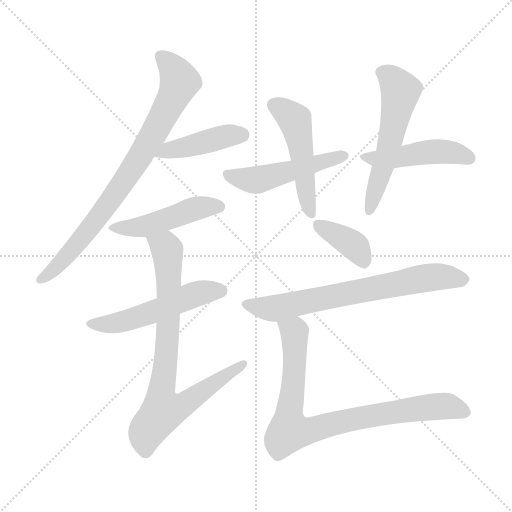
t = 0.00 s
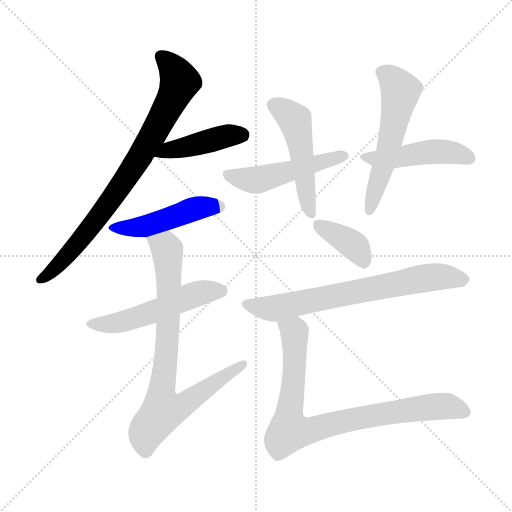
t = 1.74 s
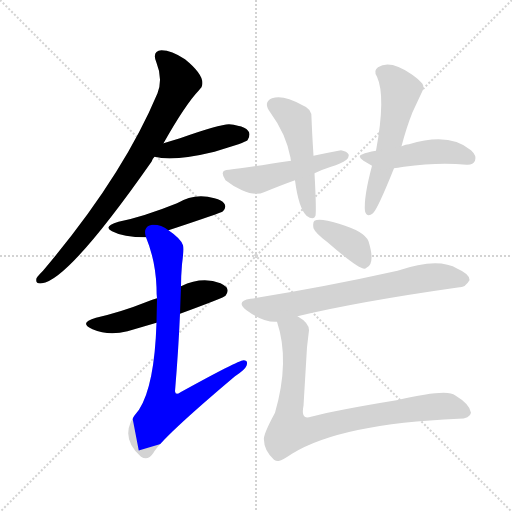
t = 3.47 s
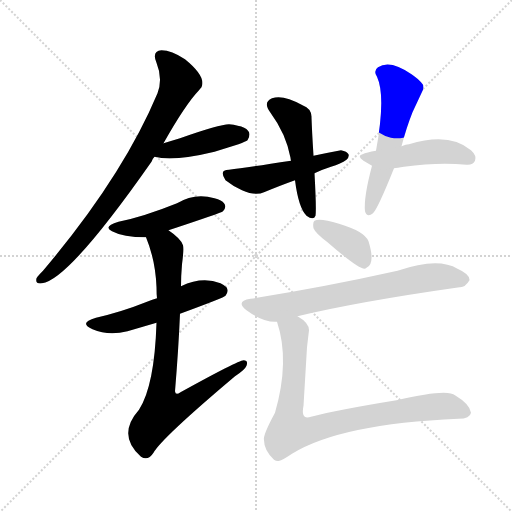
t = 5.21 s
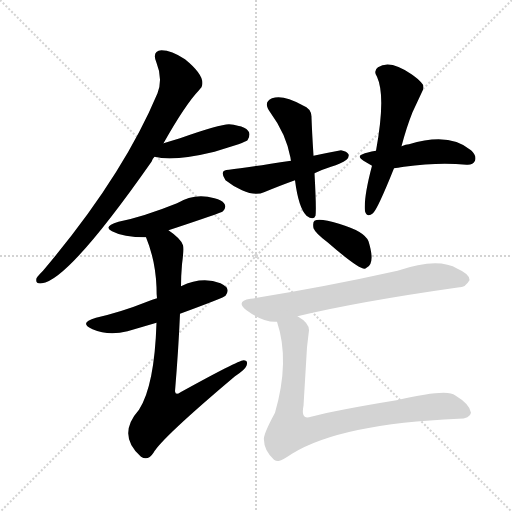
t = 6.95 s
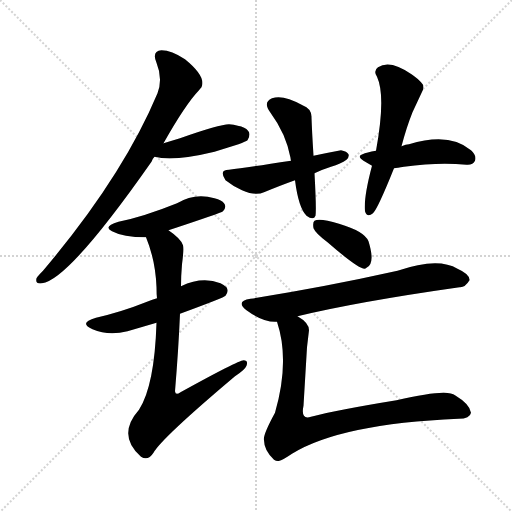
t = 8.68 s

The animated SVG that drew these frames (rendered in a browser with its animation timeline set to each time). Animation: 12 CSS @keyframes rules; one cycle of 8.68 s.

<svg version="1.1" viewBox="0 0 1024 1024" xmlns="http://www.w3.org/2000/svg">
  <g stroke="lightgray" stroke-dasharray="1,1" stroke-width="1" transform="scale(4, 4)">
    <line x1="0" y1="0" x2="256" y2="256"></line>
    <line x1="256" y1="0" x2="0" y2="256"></line>
    <line x1="128" y1="0" x2="128" y2="256"></line>
    <line x1="0" y1="128" x2="256" y2="128"></line>
  </g>
<g transform="scale(1, -1) translate(0, -900)">
   <style type="text/css">
    @keyframes keyframes0 {
      from {
       stroke: blue;
       stroke-dashoffset: 804;
       stroke-width: 128;
       }
       72% {
       animation-timing-function: step-end;
       stroke: blue;
       stroke-dashoffset: 0;
       stroke-width: 128;
       }
       to {
       stroke: black;
       stroke-width: 1024;
       }
       }
       #make-me-a-hanzi-animation-0 {
         animation: keyframes0 0.904297s both;
         animation-delay: 0.000000s;
         animation-timing-function: linear;
       }
    @keyframes keyframes1 {
      from {
       stroke: blue;
       stroke-dashoffset: 433;
       stroke-width: 128;
       }
       58% {
       animation-timing-function: step-end;
       stroke: blue;
       stroke-dashoffset: 0;
       stroke-width: 128;
       }
       to {
       stroke: black;
       stroke-width: 1024;
       }
       }
       #make-me-a-hanzi-animation-1 {
         animation: keyframes1 0.602376s both;
         animation-delay: 0.904297s;
         animation-timing-function: linear;
       }
    @keyframes keyframes2 {
      from {
       stroke: blue;
       stroke-dashoffset: 474;
       stroke-width: 128;
       }
       61% {
       animation-timing-function: step-end;
       stroke: blue;
       stroke-dashoffset: 0;
       stroke-width: 128;
       }
       to {
       stroke: black;
       stroke-width: 1024;
       }
       }
       #make-me-a-hanzi-animation-2 {
         animation: keyframes2 0.635742s both;
         animation-delay: 1.506673s;
         animation-timing-function: linear;
       }
    @keyframes keyframes3 {
      from {
       stroke: blue;
       stroke-dashoffset: 525;
       stroke-width: 128;
       }
       63% {
       animation-timing-function: step-end;
       stroke: blue;
       stroke-dashoffset: 0;
       stroke-width: 128;
       }
       to {
       stroke: black;
       stroke-width: 1024;
       }
       }
       #make-me-a-hanzi-animation-3 {
         animation: keyframes3 0.677246s both;
         animation-delay: 2.142415s;
         animation-timing-function: linear;
       }
    @keyframes keyframes4 {
      from {
       stroke: blue;
       stroke-dashoffset: 804;
       stroke-width: 128;
       }
       72% {
       animation-timing-function: step-end;
       stroke: blue;
       stroke-dashoffset: 0;
       stroke-width: 128;
       }
       to {
       stroke: black;
       stroke-width: 1024;
       }
       }
       #make-me-a-hanzi-animation-4 {
         animation: keyframes4 0.904297s both;
         animation-delay: 2.819661s;
         animation-timing-function: linear;
       }
    @keyframes keyframes5 {
      from {
       stroke: blue;
       stroke-dashoffset: 496;
       stroke-width: 128;
       }
       62% {
       animation-timing-function: step-end;
       stroke: blue;
       stroke-dashoffset: 0;
       stroke-width: 128;
       }
       to {
       stroke: black;
       stroke-width: 1024;
       }
       }
       #make-me-a-hanzi-animation-5 {
         animation: keyframes5 0.653646s both;
         animation-delay: 3.723958s;
         animation-timing-function: linear;
       }
    @keyframes keyframes6 {
      from {
       stroke: blue;
       stroke-dashoffset: 498;
       stroke-width: 128;
       }
       62% {
       animation-timing-function: step-end;
       stroke: blue;
       stroke-dashoffset: 0;
       stroke-width: 128;
       }
       to {
       stroke: black;
       stroke-width: 1024;
       }
       }
       #make-me-a-hanzi-animation-6 {
         animation: keyframes6 0.655273s both;
         animation-delay: 4.377604s;
         animation-timing-function: linear;
       }
    @keyframes keyframes7 {
      from {
       stroke: blue;
       stroke-dashoffset: 560;
       stroke-width: 128;
       }
       65% {
       animation-timing-function: step-end;
       stroke: blue;
       stroke-dashoffset: 0;
       stroke-width: 128;
       }
       to {
       stroke: black;
       stroke-width: 1024;
       }
       }
       #make-me-a-hanzi-animation-7 {
         animation: keyframes7 0.705729s both;
         animation-delay: 5.032878s;
         animation-timing-function: linear;
       }
    @keyframes keyframes8 {
      from {
       stroke: blue;
       stroke-dashoffset: 464;
       stroke-width: 128;
       }
       60% {
       animation-timing-function: step-end;
       stroke: blue;
       stroke-dashoffset: 0;
       stroke-width: 128;
       }
       to {
       stroke: black;
       stroke-width: 1024;
       }
       }
       #make-me-a-hanzi-animation-8 {
         animation: keyframes8 0.627604s both;
         animation-delay: 5.738607s;
         animation-timing-function: linear;
       }
    @keyframes keyframes9 {
      from {
       stroke: blue;
       stroke-dashoffset: 385;
       stroke-width: 128;
       }
       56% {
       animation-timing-function: step-end;
       stroke: blue;
       stroke-dashoffset: 0;
       stroke-width: 128;
       }
       to {
       stroke: black;
       stroke-width: 1024;
       }
       }
       #make-me-a-hanzi-animation-9 {
         animation: keyframes9 0.563314s both;
         animation-delay: 6.366211s;
         animation-timing-function: linear;
       }
    @keyframes keyframes10 {
      from {
       stroke: blue;
       stroke-dashoffset: 695;
       stroke-width: 128;
       }
       69% {
       animation-timing-function: step-end;
       stroke: blue;
       stroke-dashoffset: 0;
       stroke-width: 128;
       }
       to {
       stroke: black;
       stroke-width: 1024;
       }
       }
       #make-me-a-hanzi-animation-10 {
         animation: keyframes10 0.815592s both;
         animation-delay: 6.929525s;
         animation-timing-function: linear;
       }
    @keyframes keyframes11 {
      from {
       stroke: blue;
       stroke-dashoffset: 843;
       stroke-width: 128;
       }
       73% {
       animation-timing-function: step-end;
       stroke: blue;
       stroke-dashoffset: 0;
       stroke-width: 128;
       }
       to {
       stroke: black;
       stroke-width: 1024;
       }
       }
       #make-me-a-hanzi-animation-11 {
         animation: keyframes11 0.936035s both;
         animation-delay: 7.745117s;
         animation-timing-function: linear;
       }
</style>
<path d="M 327.0 613.5 Q 371.0 691.5 398.0 719.5 Q 401.0 723.5 403.0 725.5 Q 413.0 746.5 370.0 781.5 Q 343.0 799.5 323.0 799.5 Q 303.0 797.5 313.0 774.5 Q 326.0 742.5 315.0 713.5 Q 245.0 546.5 86.0 358.5 Q 76.0 348.5 73.0 343.5 Q 70.0 331.5 84.0 333.5 Q 137.0 339.5 303.0 576.5 Q 305.0 582.5 309.0 586.5 L 327.0 613.5 Z" fill="lightgray"></path> 
<path d="M 309.0 586.5 Q 347.0 576.5 429.0 596.5 L 477.0 611.5 Q 492.0 617.5 495.0 619.5 Q 499.0 625.5 499.0 631.5 Q 498.0 647.5 458.0 651.5 Q 439.0 651.5 360.0 623.5 L 327.0 613.5 C 298.0 604.5 280.0 593.5 309.0 586.5 Z" fill="lightgray"></path> 
<path d="M 337.0 439.5 Q 443.0 474.5 446.0 477.5 Q 454.0 486.5 448.0 493.5 Q 444.0 499.5 429.0 503.5 Q 390.0 515.5 354.0 493.5 Q 287.0 466.5 237.0 456.5 Q 205.0 446.5 224.0 437.5 Q 246.0 425.5 292.0 425.5 L 337.0 439.5 Z" fill="lightgray"></path> 
<path d="M 314.0 303.5 Q 305.0 301.5 294.0 296.5 Q 244.0 276.5 192.0 264.5 Q 156.0 254.5 185.0 241.5 Q 217.0 227.5 255.0 237.5 L 313.0 254.5 L 360.0 272.5 Q 450.0 305.5 451.0 308.5 Q 458.0 317.5 453.0 325.5 Q 449.0 329.5 441.0 333.5 Q 404.0 347.5 362.0 327.5 L 314.0 303.5 Z" fill="lightgray"></path> 
<path d="M 362.0 327.5 Q 362.0 348.5 364.0 371.5 Q 368.0 401.5 366.0 409.5 Q 362.0 422.5 337.0 439.5 C 313.0 457.5 282.0 453.5 292.0 425.5 Q 311.0 379.5 313.0 325.5 Q 313.0 311.5 314.0 303.5 L 313.0 254.5 Q 309.0 128.5 278.0 80.5 Q 233.0 29.5 282.0 -13.5 Q 296.0 -22.5 307.0 -5.5 Q 323.0 23.5 470.0 147.5 Q 490.0 160.5 493.0 168.5 Q 497.0 179.5 487.0 179.5 Q 477.0 179.5 361.0 115.5 Q 351.0 108.5 350.0 117.5 Q 357.0 201.5 360.0 272.5 L 362.0 327.5 Z" fill="lightgray"></path> 
<path d="M 627.0 588.5 Q 624.0 636.5 623.0 664.5 Q 624.0 682.5 605.0 689.5 Q 566.0 711.5 544.0 703.5 Q 525.0 695.5 541.0 674.5 Q 572.0 632.5 581.0 584.5 Q 581.0 582.5 582.0 578.5 L 590.0 539.5 Q 597.0 484.5 613.0 468.5 Q 627.0 458.5 631.0 468.5 Q 633.0 480.5 629.0 553.5 L 627.0 588.5 Z" fill="lightgray"></path> 
<path d="M 629.0 553.5 Q 646.0 561.5 662.0 566.5 Q 682.0 572.5 693.0 580.5 Q 699.0 586.5 697.0 591.5 Q 694.0 597.5 682.0 599.5 Q 655.0 594.5 627.0 588.5 L 582.0 578.5 Q 491.0 564.5 458.0 560.5 Q 437.0 560.5 451.0 539.5 Q 466.0 527.5 484.0 519.5 Q 511.0 507.5 528.0 515.5 Q 562.0 529.5 590.0 539.5 L 629.0 553.5 Z" fill="lightgray"></path> 
<path d="M 803.0 607.5 Q 813.0 645.5 825.0 675.5 L 846.0 720.5 Q 849.0 729.5 842.0 735.5 Q 836.0 742.5 823.0 751.5 Q 780.0 781.5 756.0 765.5 Q 746.0 758.5 754.0 746.5 Q 772.0 707.5 752.0 598.5 L 744.0 568.5 Q 727.0 504.5 730.0 477.5 Q 734.0 463.5 746.0 473.5 Q 756.0 483.5 788.0 563.5 L 803.0 607.5 Z" fill="lightgray"></path> 
<path d="M 788.0 563.5 Q 794.0 564.5 808.0 566.5 Q 878.0 576.5 933.0 570.5 Q 946.0 569.5 950.0 578.5 Q 954.0 588.5 942.0 599.5 Q 899.0 636.5 818.0 611.5 Q 812.0 611.5 803.0 607.5 L 752.0 598.5 Q 733.0 595.5 725.0 591.5 Q 713.0 588.5 727.0 578.5 L 744.0 568.5 C 760.0 559.5 760.0 559.5 788.0 563.5 Z" fill="lightgray"></path> 
<path d="M 655.0 415.5 Q 716.0 362.5 729.0 362.5 Q 731.0 362.5 733.0 364.5 Q 751.0 372.5 737.0 417.5 Q 729.0 437.5 678.0 452.5 Q 639.0 464.5 629.0 458.5 Q 625.0 455.5 627.0 443.5 Q 631.0 433.5 655.0 415.5 Z" fill="lightgray"></path> 
<path d="M 595.0 267.5 Q 715.0 296.5 919.0 325.5 Q 930.0 324.5 939.0 339.5 Q 940.0 351.5 915.0 362.5 Q 876.0 386.5 795.0 358.5 Q 647.0 325.5 501.0 302.5 Q 470.0 297.5 493.0 279.5 Q 527.0 254.5 554.0 256.5 L 595.0 267.5 Z" fill="lightgray"></path> 
<path d="M 554.0 256.5 Q 580.0 178.5 550.0 74.5 Q 525.0 28.5 528.0 19.5 Q 528.0 -0.5 548.0 -19.5 Q 554.0 -23.5 559.0 -21.5 Q 563.0 -21.5 584.0 -7.5 Q 681.0 52.5 917.0 62.5 Q 940.0 62.5 942.0 74.5 Q 940.0 91.5 910.0 109.5 Q 895.0 123.5 793.0 99.5 Q 676.0 80.5 622.0 66.5 Q 601.0 59.5 607.0 88.5 L 614.0 205.5 L 618.0 239.5 Q 618.0 254.5 595.0 267.5 C 571.0 285.5 546.0 285.5 554.0 256.5 Z" fill="lightgray"></path> 
      <clipPath id="make-me-a-hanzi-clip-0">
      <path d="M 327.0 613.5 Q 371.0 691.5 398.0 719.5 Q 401.0 723.5 403.0 725.5 Q 413.0 746.5 370.0 781.5 Q 343.0 799.5 323.0 799.5 Q 303.0 797.5 313.0 774.5 Q 326.0 742.5 315.0 713.5 Q 245.0 546.5 86.0 358.5 Q 76.0 348.5 73.0 343.5 Q 70.0 331.5 84.0 333.5 Q 137.0 339.5 303.0 576.5 Q 305.0 582.5 309.0 586.5 L 327.0 613.5 Z" fill="lightgray"></path>
      </clipPath>
      <path clip-path="url(#make-me-a-hanzi-clip-0)" d="M 323.0 784.5 L 341.0 770.5 L 360.0 736.5 L 310.0 635.5 L 248.0 535.5 L 173.0 434.5 L 110.0 363.5 L 82.0 341.5 " fill="none" id="make-me-a-hanzi-animation-0" stroke-dasharray="676 1352" stroke-linecap="round"></path>

      <clipPath id="make-me-a-hanzi-clip-1">
      <path d="M 309.0 586.5 Q 347.0 576.5 429.0 596.5 L 477.0 611.5 Q 492.0 617.5 495.0 619.5 Q 499.0 625.5 499.0 631.5 Q 498.0 647.5 458.0 651.5 Q 439.0 651.5 360.0 623.5 L 327.0 613.5 C 298.0 604.5 280.0 593.5 309.0 586.5 Z" fill="lightgray"></path>
      </clipPath>
      <path clip-path="url(#make-me-a-hanzi-clip-1)" d="M 315.0 589.5 L 451.0 627.5 L 487.0 629.5 " fill="none" id="make-me-a-hanzi-animation-1" stroke-dasharray="305 610" stroke-linecap="round"></path>

      <clipPath id="make-me-a-hanzi-clip-2">
      <path d="M 337.0 439.5 Q 443.0 474.5 446.0 477.5 Q 454.0 486.5 448.0 493.5 Q 444.0 499.5 429.0 503.5 Q 390.0 515.5 354.0 493.5 Q 287.0 466.5 237.0 456.5 Q 205.0 446.5 224.0 437.5 Q 246.0 425.5 292.0 425.5 L 337.0 439.5 Z" fill="lightgray"></path>
      </clipPath>
      <path clip-path="url(#make-me-a-hanzi-clip-2)" d="M 229.0 447.5 L 284.0 445.5 L 394.0 483.5 L 440.0 486.5 " fill="none" id="make-me-a-hanzi-animation-2" stroke-dasharray="346 692" stroke-linecap="round"></path>

      <clipPath id="make-me-a-hanzi-clip-3">
      <path d="M 314.0 303.5 Q 305.0 301.5 294.0 296.5 Q 244.0 276.5 192.0 264.5 Q 156.0 254.5 185.0 241.5 Q 217.0 227.5 255.0 237.5 L 313.0 254.5 L 360.0 272.5 Q 450.0 305.5 451.0 308.5 Q 458.0 317.5 453.0 325.5 Q 449.0 329.5 441.0 333.5 Q 404.0 347.5 362.0 327.5 L 314.0 303.5 Z" fill="lightgray"></path>
      </clipPath>
      <path clip-path="url(#make-me-a-hanzi-clip-3)" d="M 185.0 254.5 L 208.0 250.5 L 243.0 255.5 L 392.0 312.5 L 443.0 317.5 " fill="none" id="make-me-a-hanzi-animation-3" stroke-dasharray="397 794" stroke-linecap="round"></path>

      <clipPath id="make-me-a-hanzi-clip-4">
      <path d="M 362.0 327.5 Q 362.0 348.5 364.0 371.5 Q 368.0 401.5 366.0 409.5 Q 362.0 422.5 337.0 439.5 C 313.0 457.5 282.0 453.5 292.0 425.5 Q 311.0 379.5 313.0 325.5 Q 313.0 311.5 314.0 303.5 L 313.0 254.5 Q 309.0 128.5 278.0 80.5 Q 233.0 29.5 282.0 -13.5 Q 296.0 -22.5 307.0 -5.5 Q 323.0 23.5 470.0 147.5 Q 490.0 160.5 493.0 168.5 Q 497.0 179.5 487.0 179.5 Q 477.0 179.5 361.0 115.5 Q 351.0 108.5 350.0 117.5 Q 357.0 201.5 360.0 272.5 L 362.0 327.5 Z" fill="lightgray"></path>
      </clipPath>
      <path clip-path="url(#make-me-a-hanzi-clip-4)" d="M 301.0 421.5 L 331.0 405.5 L 335.0 397.5 L 337.0 251.5 L 322.0 106.5 L 327.0 80.5 L 374.0 94.5 L 487.0 172.5 " fill="none" id="make-me-a-hanzi-animation-4" stroke-dasharray="676 1352" stroke-linecap="round"></path>

      <clipPath id="make-me-a-hanzi-clip-5">
      <path d="M 627.0 588.5 Q 624.0 636.5 623.0 664.5 Q 624.0 682.5 605.0 689.5 Q 566.0 711.5 544.0 703.5 Q 525.0 695.5 541.0 674.5 Q 572.0 632.5 581.0 584.5 Q 581.0 582.5 582.0 578.5 L 590.0 539.5 Q 597.0 484.5 613.0 468.5 Q 627.0 458.5 631.0 468.5 Q 633.0 480.5 629.0 553.5 L 627.0 588.5 Z" fill="lightgray"></path>
      </clipPath>
      <path clip-path="url(#make-me-a-hanzi-clip-5)" d="M 549.0 688.5 L 571.0 677.5 L 590.0 657.5 L 614.0 499.5 L 623.0 472.5 " fill="none" id="make-me-a-hanzi-animation-5" stroke-dasharray="368 736" stroke-linecap="round"></path>

      <clipPath id="make-me-a-hanzi-clip-6">
      <path d="M 629.0 553.5 Q 646.0 561.5 662.0 566.5 Q 682.0 572.5 693.0 580.5 Q 699.0 586.5 697.0 591.5 Q 694.0 597.5 682.0 599.5 Q 655.0 594.5 627.0 588.5 L 582.0 578.5 Q 491.0 564.5 458.0 560.5 Q 437.0 560.5 451.0 539.5 Q 466.0 527.5 484.0 519.5 Q 511.0 507.5 528.0 515.5 Q 562.0 529.5 590.0 539.5 L 629.0 553.5 Z" fill="lightgray"></path>
      </clipPath>
      <path clip-path="url(#make-me-a-hanzi-clip-6)" d="M 455.0 549.5 L 511.0 539.5 L 689.0 588.5 " fill="none" id="make-me-a-hanzi-animation-6" stroke-dasharray="370 740" stroke-linecap="round"></path>

      <clipPath id="make-me-a-hanzi-clip-7">
      <path d="M 803.0 607.5 Q 813.0 645.5 825.0 675.5 L 846.0 720.5 Q 849.0 729.5 842.0 735.5 Q 836.0 742.5 823.0 751.5 Q 780.0 781.5 756.0 765.5 Q 746.0 758.5 754.0 746.5 Q 772.0 707.5 752.0 598.5 L 744.0 568.5 Q 727.0 504.5 730.0 477.5 Q 734.0 463.5 746.0 473.5 Q 756.0 483.5 788.0 563.5 L 803.0 607.5 Z" fill="lightgray"></path>
      </clipPath>
      <path clip-path="url(#make-me-a-hanzi-clip-7)" d="M 762.0 755.5 L 780.0 746.5 L 801.0 718.5 L 775.0 592.5 L 739.0 477.5 " fill="none" id="make-me-a-hanzi-animation-7" stroke-dasharray="432 864" stroke-linecap="round"></path>

      <clipPath id="make-me-a-hanzi-clip-8">
      <path d="M 788.0 563.5 Q 794.0 564.5 808.0 566.5 Q 878.0 576.5 933.0 570.5 Q 946.0 569.5 950.0 578.5 Q 954.0 588.5 942.0 599.5 Q 899.0 636.5 818.0 611.5 Q 812.0 611.5 803.0 607.5 L 752.0 598.5 Q 733.0 595.5 725.0 591.5 Q 713.0 588.5 727.0 578.5 L 744.0 568.5 C 760.0 559.5 760.0 559.5 788.0 563.5 Z" fill="lightgray"></path>
      </clipPath>
      <path clip-path="url(#make-me-a-hanzi-clip-8)" d="M 733.0 586.5 L 783.0 583.5 L 881.0 597.5 L 938.0 583.5 " fill="none" id="make-me-a-hanzi-animation-8" stroke-dasharray="336 672" stroke-linecap="round"></path>

      <clipPath id="make-me-a-hanzi-clip-9">
      <path d="M 655.0 415.5 Q 716.0 362.5 729.0 362.5 Q 731.0 362.5 733.0 364.5 Q 751.0 372.5 737.0 417.5 Q 729.0 437.5 678.0 452.5 Q 639.0 464.5 629.0 458.5 Q 625.0 455.5 627.0 443.5 Q 631.0 433.5 655.0 415.5 Z" fill="lightgray"></path>
      </clipPath>
      <path clip-path="url(#make-me-a-hanzi-clip-9)" d="M 635.0 450.5 L 711.0 406.5 L 728.0 369.5 " fill="none" id="make-me-a-hanzi-animation-9" stroke-dasharray="257 514" stroke-linecap="round"></path>

      <clipPath id="make-me-a-hanzi-clip-10">
      <path d="M 595.0 267.5 Q 715.0 296.5 919.0 325.5 Q 930.0 324.5 939.0 339.5 Q 940.0 351.5 915.0 362.5 Q 876.0 386.5 795.0 358.5 Q 647.0 325.5 501.0 302.5 Q 470.0 297.5 493.0 279.5 Q 527.0 254.5 554.0 256.5 L 595.0 267.5 Z" fill="lightgray"></path>
      </clipPath>
      <path clip-path="url(#make-me-a-hanzi-clip-10)" d="M 495.0 291.5 L 554.0 283.5 L 846.0 343.5 L 892.0 346.5 L 927.0 340.5 " fill="none" id="make-me-a-hanzi-animation-10" stroke-dasharray="567 1134" stroke-linecap="round"></path>

      <clipPath id="make-me-a-hanzi-clip-11">
      <path d="M 554.0 256.5 Q 580.0 178.5 550.0 74.5 Q 525.0 28.5 528.0 19.5 Q 528.0 -0.5 548.0 -19.5 Q 554.0 -23.5 559.0 -21.5 Q 563.0 -21.5 584.0 -7.5 Q 681.0 52.5 917.0 62.5 Q 940.0 62.5 942.0 74.5 Q 940.0 91.5 910.0 109.5 Q 895.0 123.5 793.0 99.5 Q 676.0 80.5 622.0 66.5 Q 601.0 59.5 607.0 88.5 L 614.0 205.5 L 618.0 239.5 Q 618.0 254.5 595.0 267.5 C 571.0 285.5 546.0 285.5 554.0 256.5 Z" fill="lightgray"></path>
      </clipPath>
      <path clip-path="url(#make-me-a-hanzi-clip-11)" d="M 563.0 251.5 L 589.0 236.5 L 589.0 155.5 L 579.0 37.5 L 620.0 39.5 L 712.0 63.5 L 832.0 83.5 L 895.0 87.5 L 930.0 76.5 " fill="none" id="make-me-a-hanzi-animation-11" stroke-dasharray="715 1430" stroke-linecap="round"></path>

</g>
</svg>
